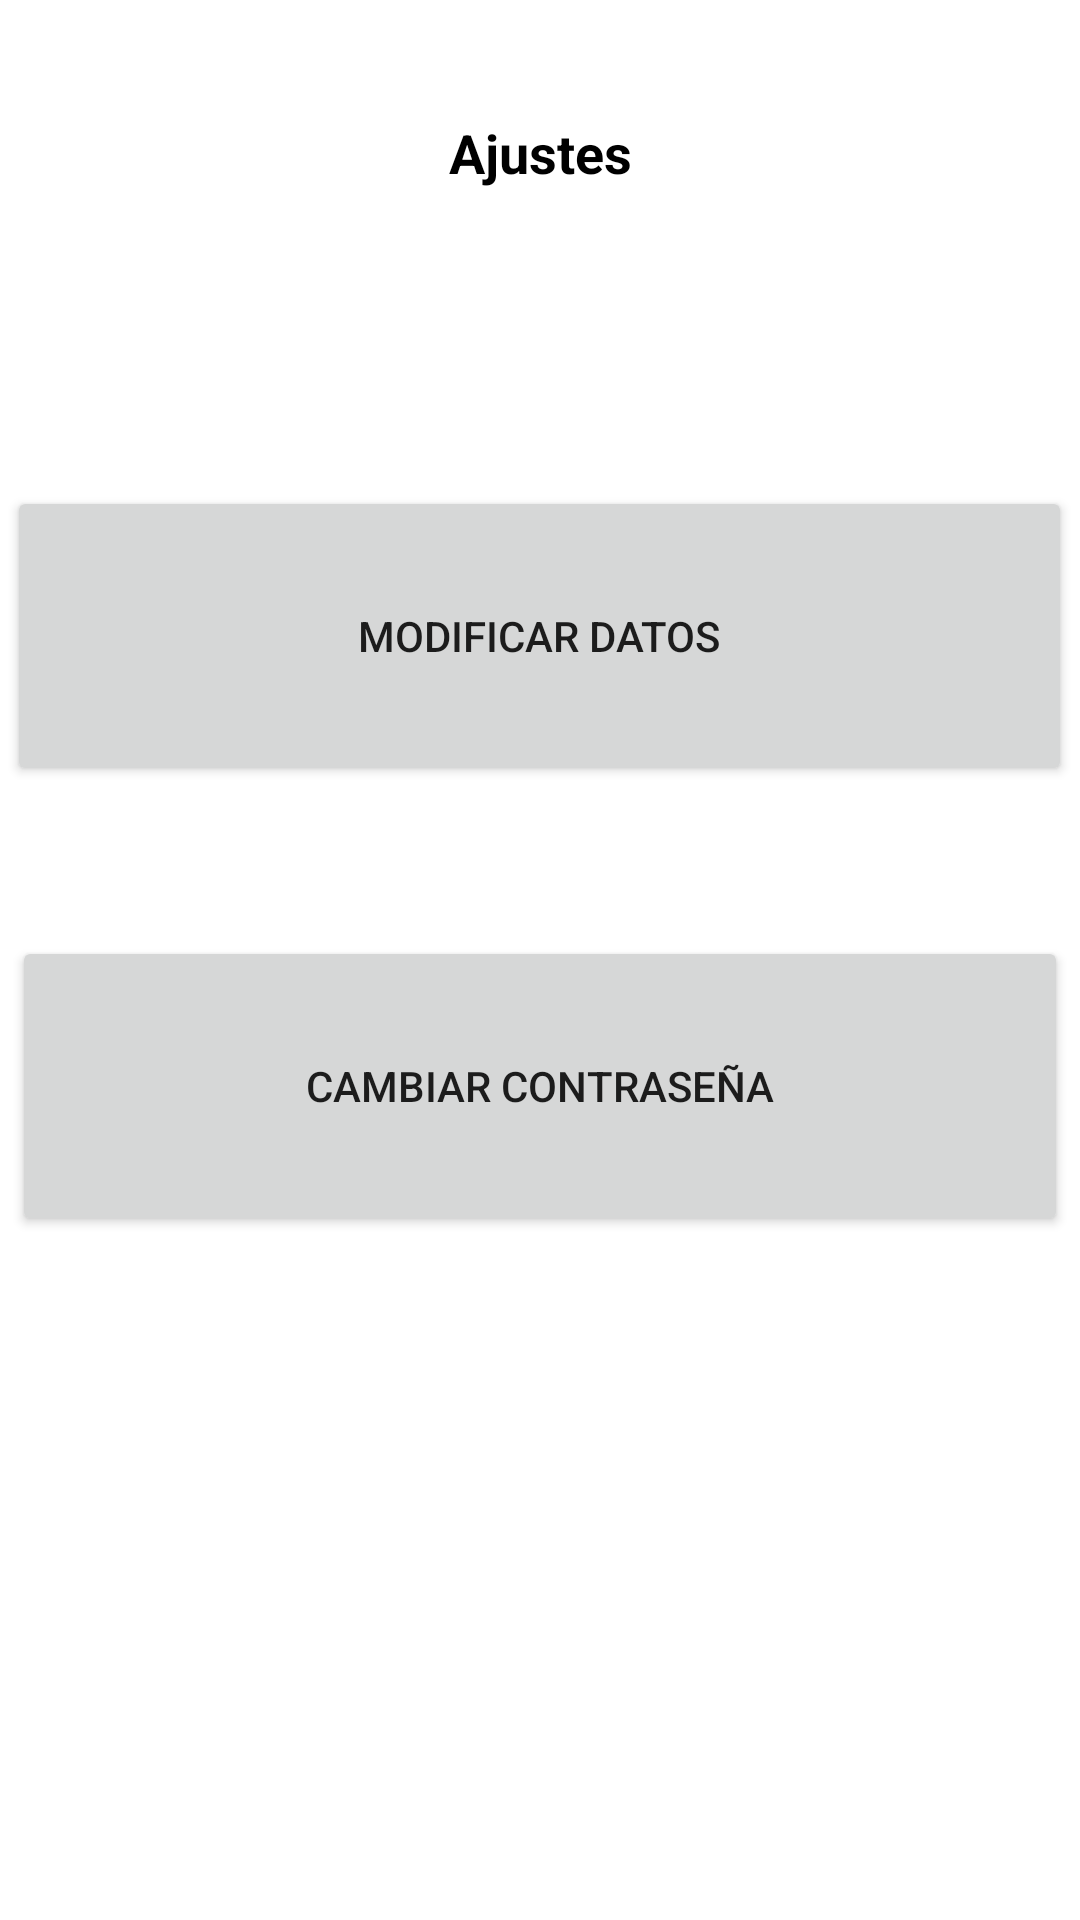

Reconstruct the res/layout file that produces this screen, plus the resources it refers to.
<!-- AndroidManifest.xml: application theme Theme.14KApp -->
<!-- res/layout/fragment_configuracion.xml -->
<?xml version="1.0" encoding="utf-8"?>
<LinearLayout xmlns:android="http://schemas.android.com/apk/res/android"
    xmlns:tools="http://schemas.android.com/tools"
    android:layout_width="match_parent"
    android:layout_height="match_parent"
    android:orientation="vertical">

    <TextView
        android:id="@+id/titulo_configuracion"
        android:layout_width="match_parent"
        android:layout_height="102dp"
        android:gravity="center"
        android:text="@string/configuraci_n"
        android:textColor="@color/black"
        android:textSize="18sp"
        android:textStyle="bold" />

    <LinearLayout
        android:id="@+id/linear_layout1"
        android:layout_width="match_parent"
        android:layout_height="100dp"
        android:layout_marginTop="60dp"
        android:gravity="center_horizontal|center_vertical"
        android:orientation="horizontal">

        <Button
            android:id="@+id/boton_modificar_datos"
            android:layout_width="355dp"
            android:layout_height="match_parent"
            android:text="@string/modificar_datos_del_perfil"
            tools:ignore="VisualLintButtonSize" />

    </LinearLayout>

    <LinearLayout
        android:id="@+id/linear_layout2"
        android:layout_width="match_parent"
        android:layout_height="100dp"
        android:layout_marginTop="50dp"
        android:gravity="center_horizontal|center_vertical"
        android:orientation="horizontal">

        <Button
            android:id="@+id/boton_cambiar_password"
            android:layout_width="352dp"
            android:layout_height="match_parent"
            android:text="@string/cambiar_contrase_a"
            tools:ignore="VisualLintButtonSize" />

    </LinearLayout>

</LinearLayout>
<!-- resources referenced by this layout -->
<resources>
  <color name="black">#FF000000</color>
  <string name="cambiar_contrase_a">Cambiar contraseña</string>
  <string name="configuraci_n">Ajustes</string>
  <string name="modificar_datos_del_perfil">Modificar datos</string>
  <style name="Theme.14KApp" parent="Theme.MaterialComponents.DayNight.NoActionBar">
          
          <item name="colorPrimary">@color/black</item>
          <item name="colorPrimaryVariant">@color/purple_700</item>
          <item name="colorOnPrimary">@color/white</item>
          
          <item name="colorSecondary">@color/teal_200</item>
          <item name="colorSecondaryVariant">@color/teal_700</item>
          <item name="colorOnSecondary">@color/black</item>
          
          <item name="android:statusBarColor">@color/primary</item>
          
      </style>
  <color name="purple_700">#FF3700B3</color>
  <color name="white">#FFFFFFFF</color>
  <color name="teal_200">#FF03DAC5</color>
  <color name="teal_700">#FF018786</color>
  <color name="primary">#827717</color>
</resources>
